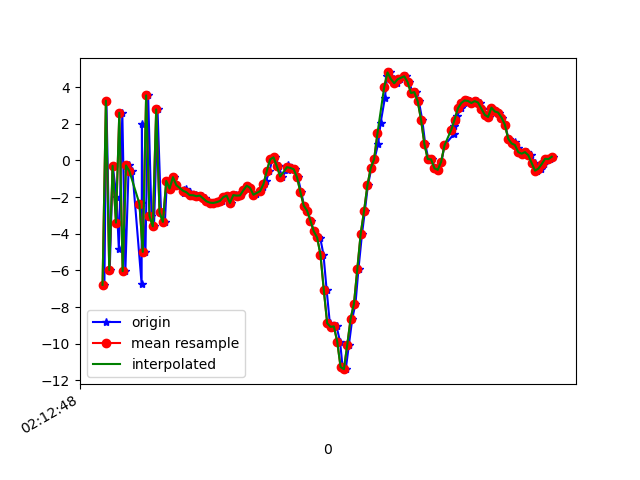

The data file committed next to this chart (first rows):
1617847968411, 543611974394956, -6.7818947, -0.7113395, -1.3721552
1617847968423, 543611993625726, 3.259, 1.649, 1.275
1617847968443, 543612012856496, -5.973, -0.05447, 3.667
1617847968461, 543612032087266, -0.2934, 1.131, -4.943
1617847968483, 543612051318036, -1.969, 0.8648, 9.176
1617847968497, 543612070548806, -4.812, 0.6139, -6.626
1617847968518, 543612089779576, 2.6, 2.229, 4.884
1617847968536, 543612109010346, -6.039, 0.109, 2.835
1617847968556, 543612128241116, -0.2728, 1.216, -5.619
1617847968578, 543612147471886, -0.5892, 1.231, 8.981
1617847968633, 543612166702656, -6.726, 0.05056, -3.346
1617847968635, 543612185933426, 1.998, 1.692, -0.5619
1617847968637, 543612205164196, -2.343, 0.8815, 8.478
1617847968656, 543612224394966, -4.986, 0.8686, -6.007
1617847968672, 543612243625736, 3.547, 2.315, 2.476
1617847968692, 543612262856506, -3.039, 1.151, 8.159
1617847968707, 543612282087276, -3.592, 1.06, -5.787
1617847968728, 543612301318046, 2.782, 2.7, 3.719
1617847968749, 543612320548816, -2.834, 1.196, 7.969
1617847968772, 543612339779586, -3.352, 0.9304, -5.433
1617847968784, 543612359010356, -1.117, 0.6192, 4.905
1617847968804, 543612378241126, -1.533, 0.7175, 2.245
1617847968824, 543612397471896, -0.9094, 0.5745, 2.631
1617847968841, 543612416702666, -1.345, 0.2147, 2.592
1617847968886, 543612435933436, -1.802, -0.1644, 2.802
1617847968888, 543612455164206, -1.623, -0.1027, 3.072
1617847968899, 543612474394976, -1.534, -0.2434, 3.106
1617847968919, 543612493625746, -1.734, -0.6594, 3.373
1617847968938, 543612512856516, -1.892, -0.6149, 3.01
1617847968957, 543612532087286, -1.897, 0.1776, 2.197
1617847968974, 543612551318056, -1.95, 0.7264, 1.865
1617847968996, 543612570548826, -1.914, 0.8078, 1.978
1617847969014, 543612589779596, -2.07, 0.7115, 1.746
1617847969032, 543612609010366, -2.228, 0.5216, 1.336
1617847969052, 543612628241136, -2.302, 0.6053, 0.9527
1617847969073, 543612647471906, -2.318, 0.9414, 0.8459
1617847969091, 543612666702676, -2.278, 1.01, 0.7708
1617847969110, 543612685933446, -2.211, 0.7653, 0.9429
1617847969128, 543612705164216, -2.006, 1.008, 0.8746
1617847969146, 543612724394986, -1.917, 1.305, 0.612
1617847969166, 543612743625756, -2.317, 1.184, 0.6371
1617847969196, 543612762856526, -1.891, 1.543, 0.6017
1617847969207, 543612782087296, -1.918, 1.696, 0.5749
1617847969223, 543612801318066, -1.909, 1.859, 0.4839
1617847969241, 543612820548836, -1.627, 1.879, 0.2294
1617847969261, 543612839779606, -1.373, 1.775, 0.3794
1617847969281, 543612859010376, -1.498, 1.512, 0.5332
1617847969300, 543612878241146, -1.901, 1.383, 0.6557
1617847969318, 543612897471916, -1.839, 1.266, 0.7825
1617847969340, 543612916702686, -1.673, 1.027, 0.8324
1617847969360, 543612935933456, -1.455, 1.184, 0.8503
1617847969375, 543612955164226, -1.12, 1.732, 0.8391
1617847969396, 543612974394996, -0.5724, 1.807, 0.9375
1617847969413, 543612993625766, 0.05603, 1.32, 1.625
1617847969431, 543613012856536, 0.1719, 0.6607, 2.492
1617847969451, 543613032087306, -0.3252, 0.2338, 2.774
1617847969471, 543613051318076, -0.8757, 0.3576, 2.503
1617847969504, 543613070548846, -0.5079, 0.687, 2.487
1617847969506, 543613089779616, -0.2265, 0.6704, 2.714
1617847969527, 543613109010386, -0.4068, -1.001, 2.688
1617847969547, 543613128241156, -0.4799, -2.823, 2.3
... 80 more rows
